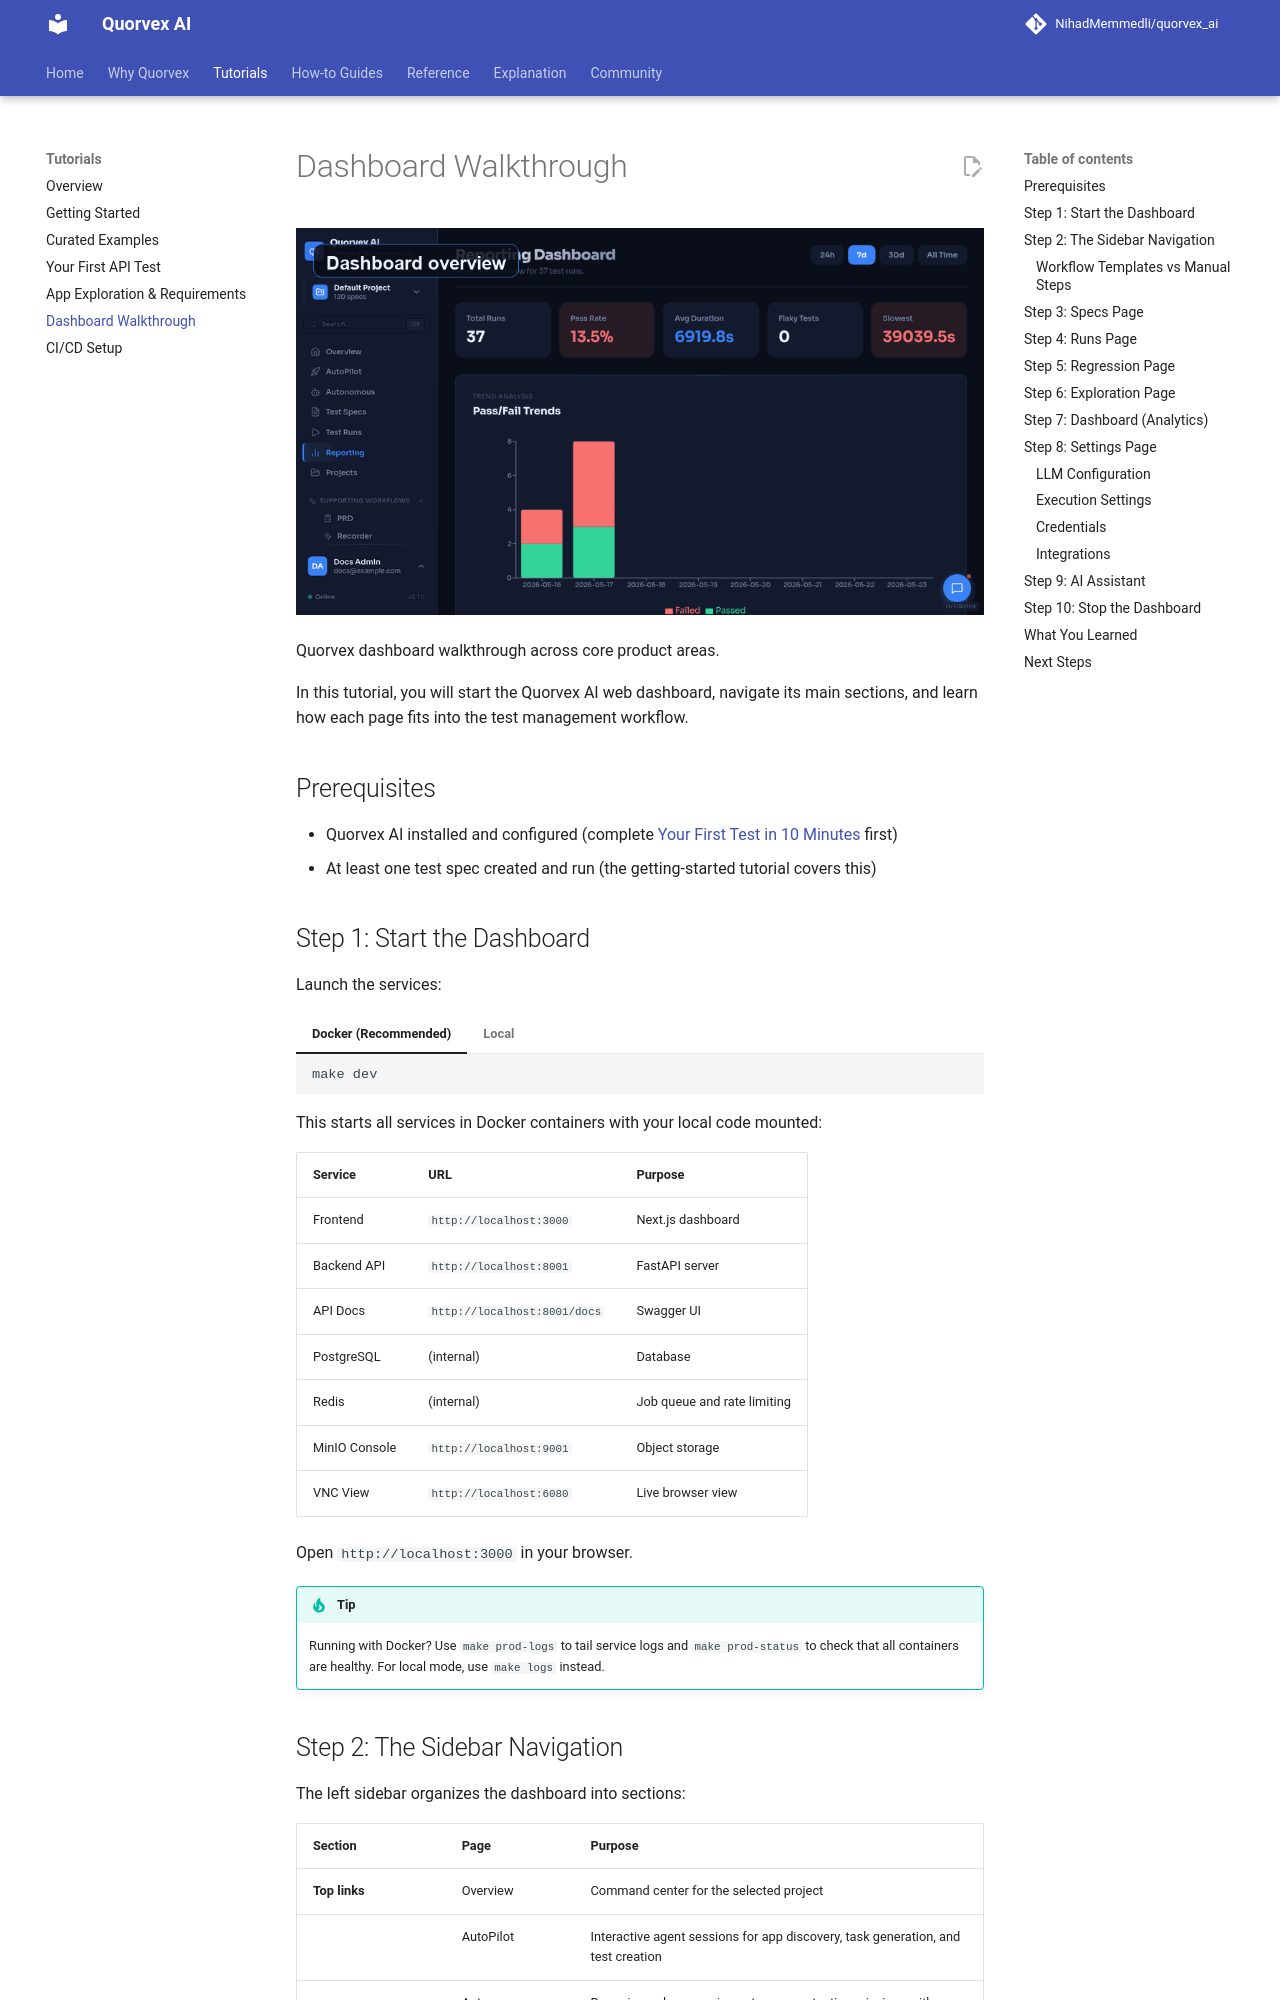

repository: karan01bhatt/5elements · page: tutorials/dashboard-walkthrough/index.html · generator: mkdocs

# Dashboard Walkthrough

![Quorvex dashboard walkthrough across core product areas](../assets/ui/product-flow.gif)

<p class="caption">Quorvex dashboard walkthrough across core product areas.</p>


In this tutorial, you will start the Quorvex AI web dashboard, navigate its main sections, and learn how each page fits into the test management workflow.

## Prerequisites

- Quorvex AI installed and configured (complete [Your First Test in 10 Minutes](./getting-started.md) first)
- At least one test spec created and run (the getting-started tutorial covers this)

## Step 1: Start the Dashboard

Launch the services:

=== "Docker (Recommended)"

    ```bash
    make dev
    ```

    This starts all services in Docker containers with your local code mounted:

    | Service | URL | Purpose |
    |---------|-----|---------|
    | Frontend | `http://localhost:3000` | Next.js dashboard |
    | Backend API | `http://localhost:8001` | FastAPI server |
    | API Docs | `http://localhost:8001/docs` | Swagger UI |
    | PostgreSQL | (internal) | Database |
    | Redis | (internal) | Job queue and rate limiting |
    | MinIO Console | `http://localhost:9001` | Object storage |
    | VNC View | `http://localhost:6080` | Live browser view |

=== "Local"

    ```bash
    make dev
    ```

    This starts the backend (port 8001) and frontend (port 3000) natively. Starts PostgreSQL via Docker if available, falls back to SQLite.

Open `http://localhost:3000` in your browser.

!!! tip
    Running with Docker? Use `make prod-logs` to tail service logs and `make prod-status` to check that all containers are healthy. For local mode, use `make logs` instead.
